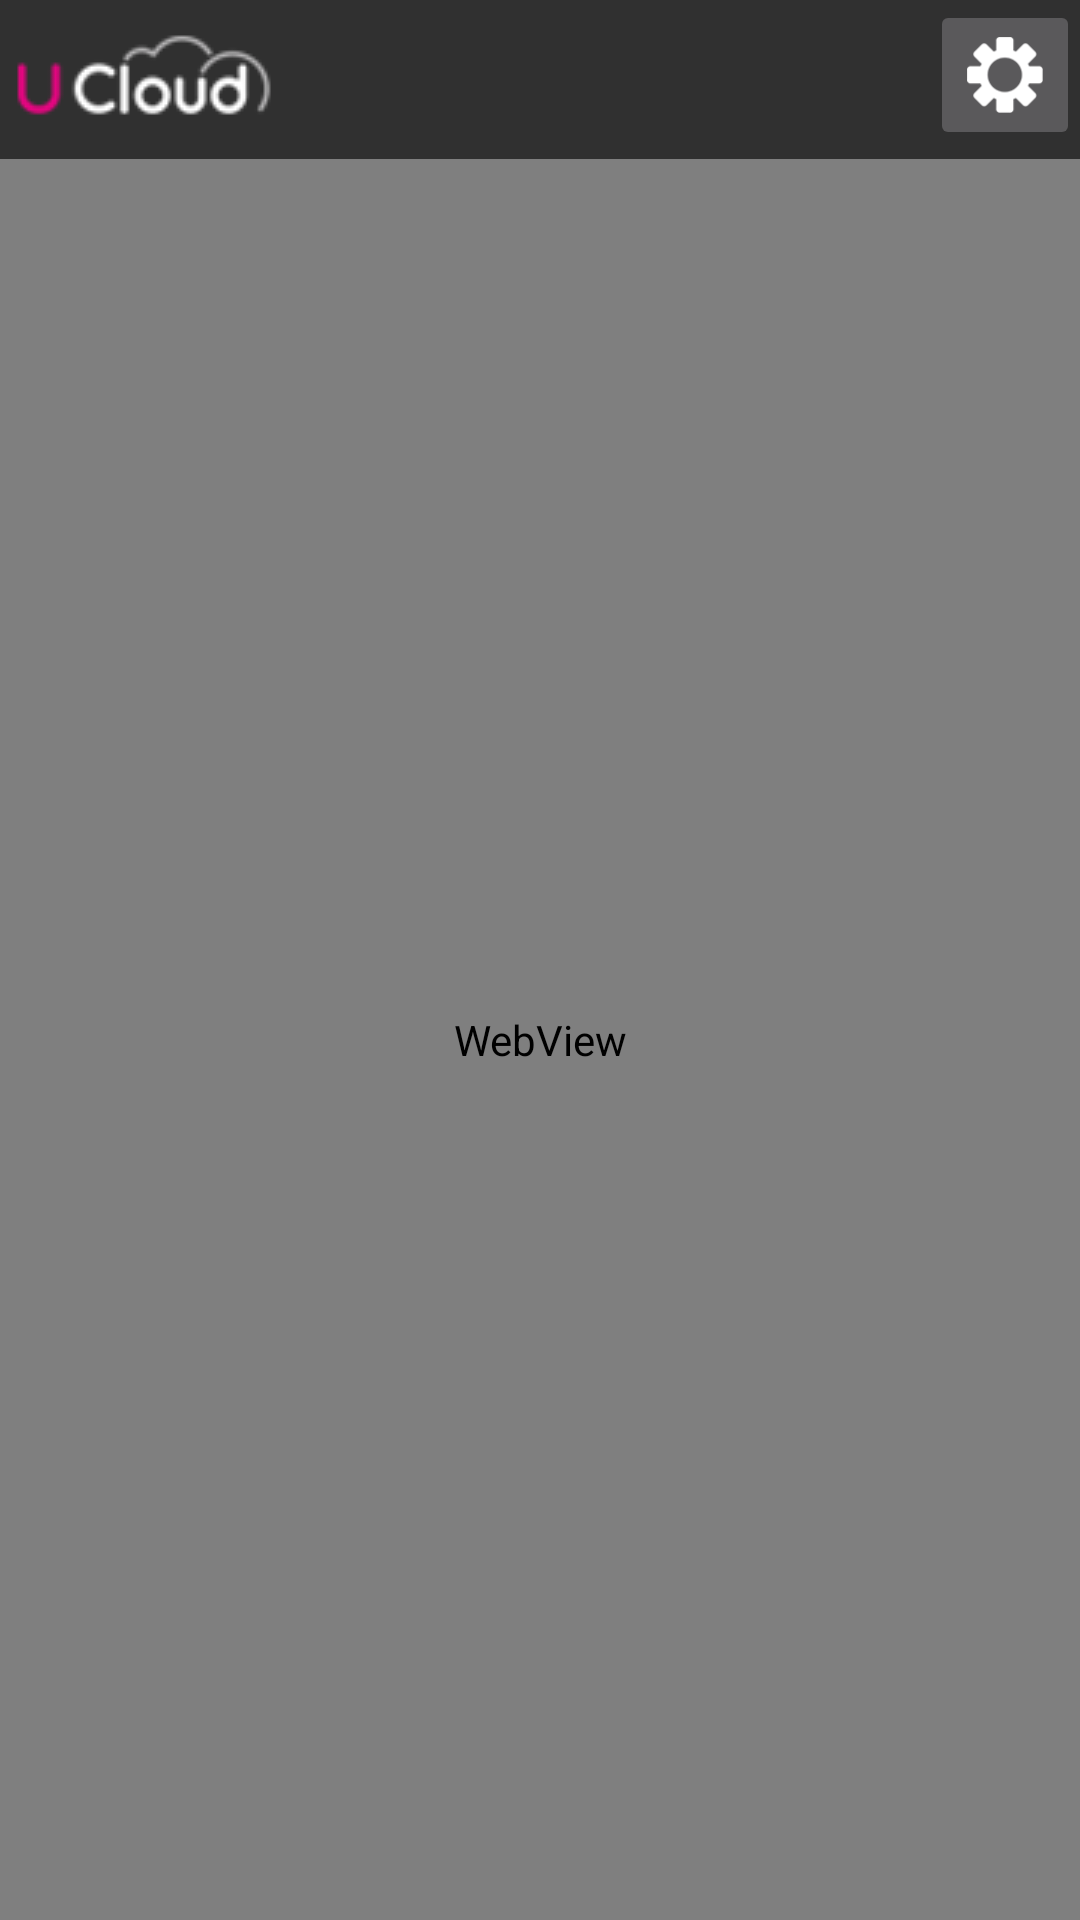

This screen was rendered from an Android layout file. Write that file and the resources it references.
<!-- AndroidManifest.xml: application theme Theme.AppCompat.NoActionBar -->
<!-- res/layout/activity_web_view.xml -->
<?xml version="1.0" encoding="utf-8"?>
<LinearLayout xmlns:android="http://schemas.android.com/apk/res/android"
    xmlns:tools="http://schemas.android.com/tools"
    android:layout_width="fill_parent"
    android:layout_height="fill_parent"
    android:orientation="vertical"
    tools:context="kr.co.lguplus.mucloud.WebViewActivity">

    
    <LinearLayout
        android:orientation="horizontal"
        android:layout_height="50dp"
        android:layout_width="fill_parent"
        android:weightSum="1"
        android:layout_marginLeft="3dp">

        <LinearLayout
            android:layout_weight="0.8"
            android:layout_width="wrap_content"
            android:layout_height="match_parent"
            android:layout_margin="2dp"
            android:gravity="center_vertical">
            <ImageButton
                android:id="@+id/imageLogo"
                android:layout_width="wrap_content"
                android:layout_height="wrap_content"
                android:background="@drawable/logo_86x28"
                android:adjustViewBounds="true"
                android:scaleType="fitStart"
                />
        </LinearLayout>

        <LinearLayout
            android:layout_weight="0.2"
            android:layout_width="wrap_content"
            android:layout_height="match_parent"
            android:layout_gravity="right"
            android:gravity="right"
            >
            <ImageButton
                android:id="@+id/btn_show_sidebar"
                android:src="@drawable/ico_setting"
                android:layout_alignParentEnd="true"
                android:layout_alignParentRight="true"
                android:layout_width="50dp"
                android:layout_height="50dp"
                android:layout_gravity="center_vertical"
                android:scaleType="centerInside"
                />
        </LinearLayout>
    </LinearLayout>

    <LinearLayout
        android:layout_width="match_parent"
        android:layout_height="3dp"></LinearLayout>

    
    <LinearLayout
        android:orientation="vertical"
        android:layout_height="match_parent"
        android:layout_width="match_parent">


        <LinearLayout
            android:layout_width="match_parent"
            android:layout_height="match_parent">
            <WebView
                android:id="@+id/mWebView"
                android:layout_width="match_parent"
                android:layout_height="match_parent"/>
        </LinearLayout>
    </LinearLayout>

</LinearLayout>
<!-- resources referenced by this layout -->
<resources>
  <!-- drawable ico_setting: png bitmap (drawable, 1656 bytes) -->
  <!-- drawable logo_86x28: png bitmap (drawable, 3184 bytes) -->
</resources>
